Run: headless pygame with SDL's dummy video driver; simulated clock (each Clock.tick advances the game by its frame time, no real sleeping); random seed 0; keys injected as events and as key.get_pressed() state; mouse plan: one left click at the window centre at the start of phase 2, then a move to the lower-right quarter at the start of phase 3; restart key R tapped at the start of phases 3 and 4.
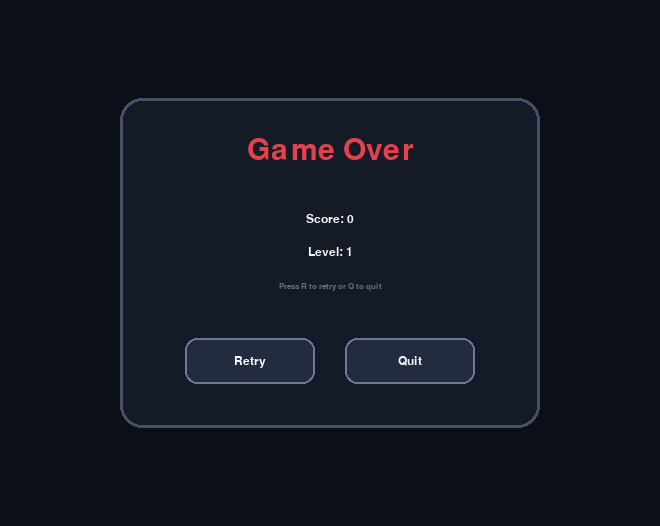
Frame 1 of 4 · flips 1–60 · no input
Frame 2 of 4 · flips 61–180 · clicked the window centre · tapped SPACE, RETURN · held RIGHT (→), D · screen unchanged from frame 1, image omitted
Frame 3 of 4 · flips 181–300 · moved the mouse to the lower-right quarter · tapped R · held DOWN (↓), S · screen unchanged from frame 2, image omitted
Frame 4 of 4 · flips 301–420 · tapped R · held LEFT (←), A, UP (↑), W · screen unchanged from frame 3, image omitted

The pygame program that drew these frames:

import pygame
import random
import sys
import math

# Initialize pygame
pygame.init()

# Window and grid settings
CELL_SIZE = 22
COLS = 30
ROWS = 20
TOP_MARGIN = 86
WIDTH = COLS * CELL_SIZE
HEIGHT = ROWS * CELL_SIZE + TOP_MARGIN
PLAY_RECT = pygame.Rect(0, TOP_MARGIN, WIDTH, ROWS * CELL_SIZE)

# Colors
BLACK = (0, 0, 0)
WHITE = (245, 245, 245)
BG = (12, 15, 24)
PLAY_BG = (4, 7, 12)
HUD_BG = (21, 26, 39)
HUD_BOX = (31, 38, 55)
GRID = (20, 26, 38)
BORDER = (70, 80, 105)
GREEN = (0, 210, 90)
DARK_GREEN = (0, 135, 65)
HEAD = (245, 215, 45)
RED = (230, 65, 75)
GRAY = (105, 110, 120)
YELLOW = (240, 210, 0)
ORANGE = (255, 150, 0)
PURPLE = (160, 80, 220)
BLUE = (70, 130, 255)
BUTTON = (35, 43, 63)
BUTTON_HOVER = (52, 64, 92)
BUTTON_BORDER = (105, 120, 155)

# Game settings
BASE_SPEED = 8              # starting snake speed
FOODS_PER_LEVEL = 4         # level up after every 4 score points
FOOD_LIFETIME = 5000        # food disappears after 5000 milliseconds = 5 seconds

# Create screen
screen = pygame.display.set_mode((WIDTH, HEIGHT))
pygame.display.set_caption("Snake")
clock = pygame.time.Clock()

# Fonts
font = pygame.font.SysFont("Verdana", 18)
small_font = pygame.font.SysFont("Verdana", 13)
medium_font = pygame.font.SysFont("Verdana", 24, bold=True)
big_font = pygame.font.SysFont("Verdana", 44)


class Food:
    """Food object with random position, weight, color, and timer."""

    def __init__(self, snake, walls):
        self.respawn(snake, walls)

    def respawn(self, snake, walls):
        """Create new food in a random free cell."""
        self.position = random_food_position(snake, walls)

        # Weight means how many points the food gives.
        # Weight 1 is common, weight 2 is less common, weight 3 is rare.
        self.weight = random.choices(
            [1, 2, 3],
            weights=[60, 30, 10],
            k=1
        )[0]

        if self.weight == 1:
            self.color = RED
        elif self.weight == 2:
            self.color = ORANGE
        else:
            self.color = PURPLE

        self.spawn_time = pygame.time.get_ticks()

    def time_left(self):
        """Return how many milliseconds are left before food disappears."""
        current_time = pygame.time.get_ticks()
        passed_time = current_time - self.spawn_time
        return max(0, FOOD_LIFETIME - passed_time)

    def is_expired(self):
        """Check if food has stayed on screen too long."""
        return self.time_left() <= 0


def make_walls():
    """Create border walls around the playing field."""
    walls = set()

    for x in range(COLS):
        walls.add((x, 0))
        walls.add((x, ROWS - 1))

    for y in range(ROWS):
        walls.add((0, y))
        walls.add((COLS - 1, y))

    return walls


def cell_rect(position, padding=1):
    """Return the pygame rectangle for one grid cell."""
    x, y = position
    return pygame.Rect(
        x * CELL_SIZE + padding,
        TOP_MARGIN + y * CELL_SIZE + padding,
        CELL_SIZE - padding * 2,
        CELL_SIZE - padding * 2
    )


def draw_cell(color, position, radius=5, padding=1):
    """Draw one rounded grid cell."""
    pygame.draw.rect(screen, color, cell_rect(position, padding), border_radius=radius)


def draw_text(text, font_obj, color, x, y):
    """Draw text on the screen."""
    img = font_obj.render(text, True, color)
    screen.blit(img, (x, y))


def draw_text_center(text, font_obj, color, rect):
    """Draw text centered inside a rectangle."""
    img = font_obj.render(text, True, color)
    img_rect = img.get_rect(center=rect.center)
    screen.blit(img, img_rect)


def draw_button(rect, label):
    """Draw a rounded button and return True if the mouse is hovering over it."""
    mouse_pos = pygame.mouse.get_pos()
    hovered = rect.collidepoint(mouse_pos)
    color = BUTTON_HOVER if hovered else BUTTON

    pygame.draw.rect(screen, color, rect, border_radius=12)
    pygame.draw.rect(screen, BUTTON_BORDER, rect, 2, border_radius=12)
    draw_text_center(label, font, WHITE, rect)

    return hovered


def random_food_position(snake, walls):
    """Generate food position that is not on the snake and not on walls."""
    free_cells = []

    for x in range(COLS):
        for y in range(ROWS):
            pos = (x, y)
            if pos not in snake and pos not in walls:
                free_cells.append(pos)

    return random.choice(free_cells)


def draw_hud(score, level, food):
    """Draw the top user interface with score, timer, and level."""
    pygame.draw.rect(screen, HUD_BG, (0, 0, WIDTH, TOP_MARGIN))

    # Three clean HUD cards
    score_box = pygame.Rect(14, 14, 165, 54)
    timer_box = pygame.Rect(WIDTH // 2 - 105, 14, 210, 54)
    level_box = pygame.Rect(WIDTH - 179, 14, 165, 54)

    for box in [score_box, timer_box, level_box]:
        pygame.draw.rect(screen, HUD_BOX, box, border_radius=14)
        pygame.draw.rect(screen, BORDER, box, 2, border_radius=14)

    draw_text("SCORE", small_font, GRAY, score_box.x + 14, score_box.y + 8)
    draw_text(str(score), medium_font, WHITE, score_box.x + 14, score_box.y + 24)

    draw_text("FOOD TIMER", small_font, GRAY, timer_box.x + 14, timer_box.y + 8)
    seconds_left = food.time_left() // 1000 + 1
    draw_text(f"{seconds_left}s", medium_font, WHITE, timer_box.x + 14, timer_box.y + 24)

    # Timer progress bar
    bar_x = timer_box.x + 78
    bar_y = timer_box.y + 33
    bar_w = 112
    bar_h = 10
    ratio = food.time_left() / FOOD_LIFETIME
    pygame.draw.rect(screen, (55, 60, 75), (bar_x, bar_y, bar_w, bar_h), border_radius=5)
    pygame.draw.rect(screen, BLUE, (bar_x, bar_y, int(bar_w * ratio), bar_h), border_radius=5)

    draw_text("LEVEL", small_font, GRAY, level_box.x + 14, level_box.y + 8)
    draw_text(str(level), medium_font, WHITE, level_box.x + 14, level_box.y + 24)


def draw_grid():
    """Draw a subtle grid inside the play area."""
    for x in range(0, WIDTH, CELL_SIZE):
        pygame.draw.line(screen, GRID, (x, TOP_MARGIN), (x, HEIGHT))

    for y in range(TOP_MARGIN, HEIGHT, CELL_SIZE):
        pygame.draw.line(screen, GRID, (0, y), (WIDTH, y))


def draw_food(food):
    """Draw food and show its weight number."""
    draw_cell(food.color, food.position, radius=7, padding=2)

    x, y = food.position
    text = small_font.render(str(food.weight), True, WHITE)
    text_x = x * CELL_SIZE + CELL_SIZE // 2 - text.get_width() // 2
    text_y = TOP_MARGIN + y * CELL_SIZE + CELL_SIZE // 2 - text.get_height() // 2
    screen.blit(text, (text_x, text_y))


def draw_snake(snake, direction):
    """Draw the snake body and a simple face on the head."""
    # Body
    for index, part in enumerate(snake[1:]):
        shade = GREEN if index % 2 == 0 else DARK_GREEN
        draw_cell(shade, part, radius=6, padding=1)

    # Head
    draw_cell(HEAD, snake[0], radius=7, padding=1)

    # Small eyes on the head make the snake feel more alive
    head_rect = cell_rect(snake[0], padding=1)
    dx, dy = direction

    if dx == 1:       # moving right
        eye1 = (head_rect.centerx + 4, head_rect.centery - 4)
        eye2 = (head_rect.centerx + 4, head_rect.centery + 4)
    elif dx == -1:    # moving left
        eye1 = (head_rect.centerx - 4, head_rect.centery - 4)
        eye2 = (head_rect.centerx - 4, head_rect.centery + 4)
    elif dy == -1:    # moving up
        eye1 = (head_rect.centerx - 4, head_rect.centery - 4)
        eye2 = (head_rect.centerx + 4, head_rect.centery - 4)
    else:             # moving down
        eye1 = (head_rect.centerx - 4, head_rect.centery + 4)
        eye2 = (head_rect.centerx + 4, head_rect.centery + 4)

    pygame.draw.circle(screen, BLACK, eye1, 2)
    pygame.draw.circle(screen, BLACK, eye2, 2)


def draw_game(snake, food, walls, score, level, direction):
    """Draw everything: HUD, play area, grid, walls, food, and snake."""
    screen.fill(BG)
    draw_hud(score, level, food)

    # Play area
    pygame.draw.rect(screen, PLAY_BG, PLAY_RECT)
    draw_grid()
    pygame.draw.rect(screen, BORDER, PLAY_RECT, 3)

    # Draw walls
    for wall in walls:
        draw_cell((80, 85, 95), wall, radius=3, padding=1)

    draw_food(food)
    draw_snake(snake, direction)

    pygame.display.update()


def draw_game_over_screen(score, level, retry_button, quit_button):
    """Draw the game over menu with Retry and Quit buttons."""
    screen.fill(BG)

    # Main card
    card = pygame.Rect(WIDTH // 2 - 210, HEIGHT // 2 - 165, 420, 330)
    pygame.draw.rect(screen, HUD_BG, card, border_radius=22)
    pygame.draw.rect(screen, BORDER, card, 3, border_radius=22)

    title = big_font.render("Game Over", True, RED)
    screen.blit(title, (WIDTH // 2 - title.get_width() // 2, card.y + 38))

    score_text = font.render(f"Score: {score}", True, WHITE)
    level_text = font.render(f"Level: {level}", True, WHITE)
    hint_text = small_font.render("Press R to retry or Q to quit", True, GRAY)

    screen.blit(score_text, (WIDTH // 2 - score_text.get_width() // 2, card.y + 115))
    screen.blit(level_text, (WIDTH // 2 - level_text.get_width() // 2, card.y + 148))
    screen.blit(hint_text, (WIDTH // 2 - hint_text.get_width() // 2, card.y + 184))

    draw_button(retry_button, "Retry")
    draw_button(quit_button, "Quit")

    pygame.display.update()


def show_game_over(score, level):
    """
    Show game over screen until the user chooses Retry or Quit.

    Returns:
        "retry" if the player wants to restart
        "quit" if the player wants to close the game
    """
    retry_button = pygame.Rect(WIDTH // 2 - 145, HEIGHT // 2 + 75, 130, 46)
    quit_button = pygame.Rect(WIDTH // 2 + 15, HEIGHT // 2 + 75, 130, 46)

    while True:
        draw_game_over_screen(score, level, retry_button, quit_button)

        for event in pygame.event.get():
            if event.type == pygame.QUIT:
                return "quit"

            if event.type == pygame.KEYDOWN:
                if event.key == pygame.K_r or event.key == pygame.K_SPACE:
                    return "retry"
                if event.key == pygame.K_q or event.key == pygame.K_ESCAPE:
                    return "quit"

            if event.type == pygame.MOUSEBUTTONDOWN and event.button == 1:
                if retry_button.collidepoint(event.pos):
                    return "retry"
                if quit_button.collidepoint(event.pos):
                    return "quit"

        clock.tick(60)


def run_game():
    """
    Run one round of the game.

    This function returns score and level when the player loses.
    The program does not quit here, because the game over menu decides
    whether the user wants to retry or quit.
    """
    snake = [(10, 10), (9, 10), (8, 10)]
    direction = (1, 0)
    next_direction = direction

    walls = make_walls()
    food = Food(snake, walls)

    score = 0
    level = 1
    speed = BASE_SPEED
    extra_growth = 0

    running = True

    while running:
        for event in pygame.event.get():
            if event.type == pygame.QUIT:
                pygame.quit()
                sys.exit()

            if event.type == pygame.KEYDOWN:
                # Prevent the snake from immediately reversing direction
                if event.key == pygame.K_UP and direction != (0, 1):
                    next_direction = (0, -1)
                elif event.key == pygame.K_DOWN and direction != (0, -1):
                    next_direction = (0, 1)
                elif event.key == pygame.K_LEFT and direction != (1, 0):
                    next_direction = (-1, 0)
                elif event.key == pygame.K_RIGHT and direction != (-1, 0):
                    next_direction = (1, 0)

        direction = next_direction

        # If food timer ended, remove old food and create new food
        if food.is_expired():
            food.respawn(snake, walls)

        # Calculate new snake head position
        head_x, head_y = snake[0]
        dx, dy = direction
        new_head = (head_x + dx, head_y + dy)

        # Check if snake hits the wall border
        if new_head in walls:
            running = False
            continue

        ate_food = (new_head == food.position)

        # If the tail will move away, do not count it as collision.
        if ate_food or extra_growth > 0:
            body_to_check = snake
        else:
            body_to_check = snake[:-1]

        # Check collision with itself
        if new_head in body_to_check:
            running = False
            continue

        # Move snake by adding new head
        snake.insert(0, new_head)

        if ate_food:
            score += food.weight
            extra_growth += food.weight - 1
            food.respawn(snake, walls)

            level = score // FOODS_PER_LEVEL + 1
            speed = BASE_SPEED + (level - 1) * 2

        elif extra_growth > 0:
            extra_growth -= 1

        else:
            snake.pop()

        draw_game(snake, food, walls, score, level, direction)
        clock.tick(speed)

    return score, level


def main():
    """Main game loop. Lets the user retry after losing."""
    while True:
        score, level = run_game()
        choice = show_game_over(score, level)

        if choice == "quit":
            pygame.quit()
            sys.exit()

        # If the user chooses retry, the loop starts a new round.


if __name__ == "__main__":
    main()
